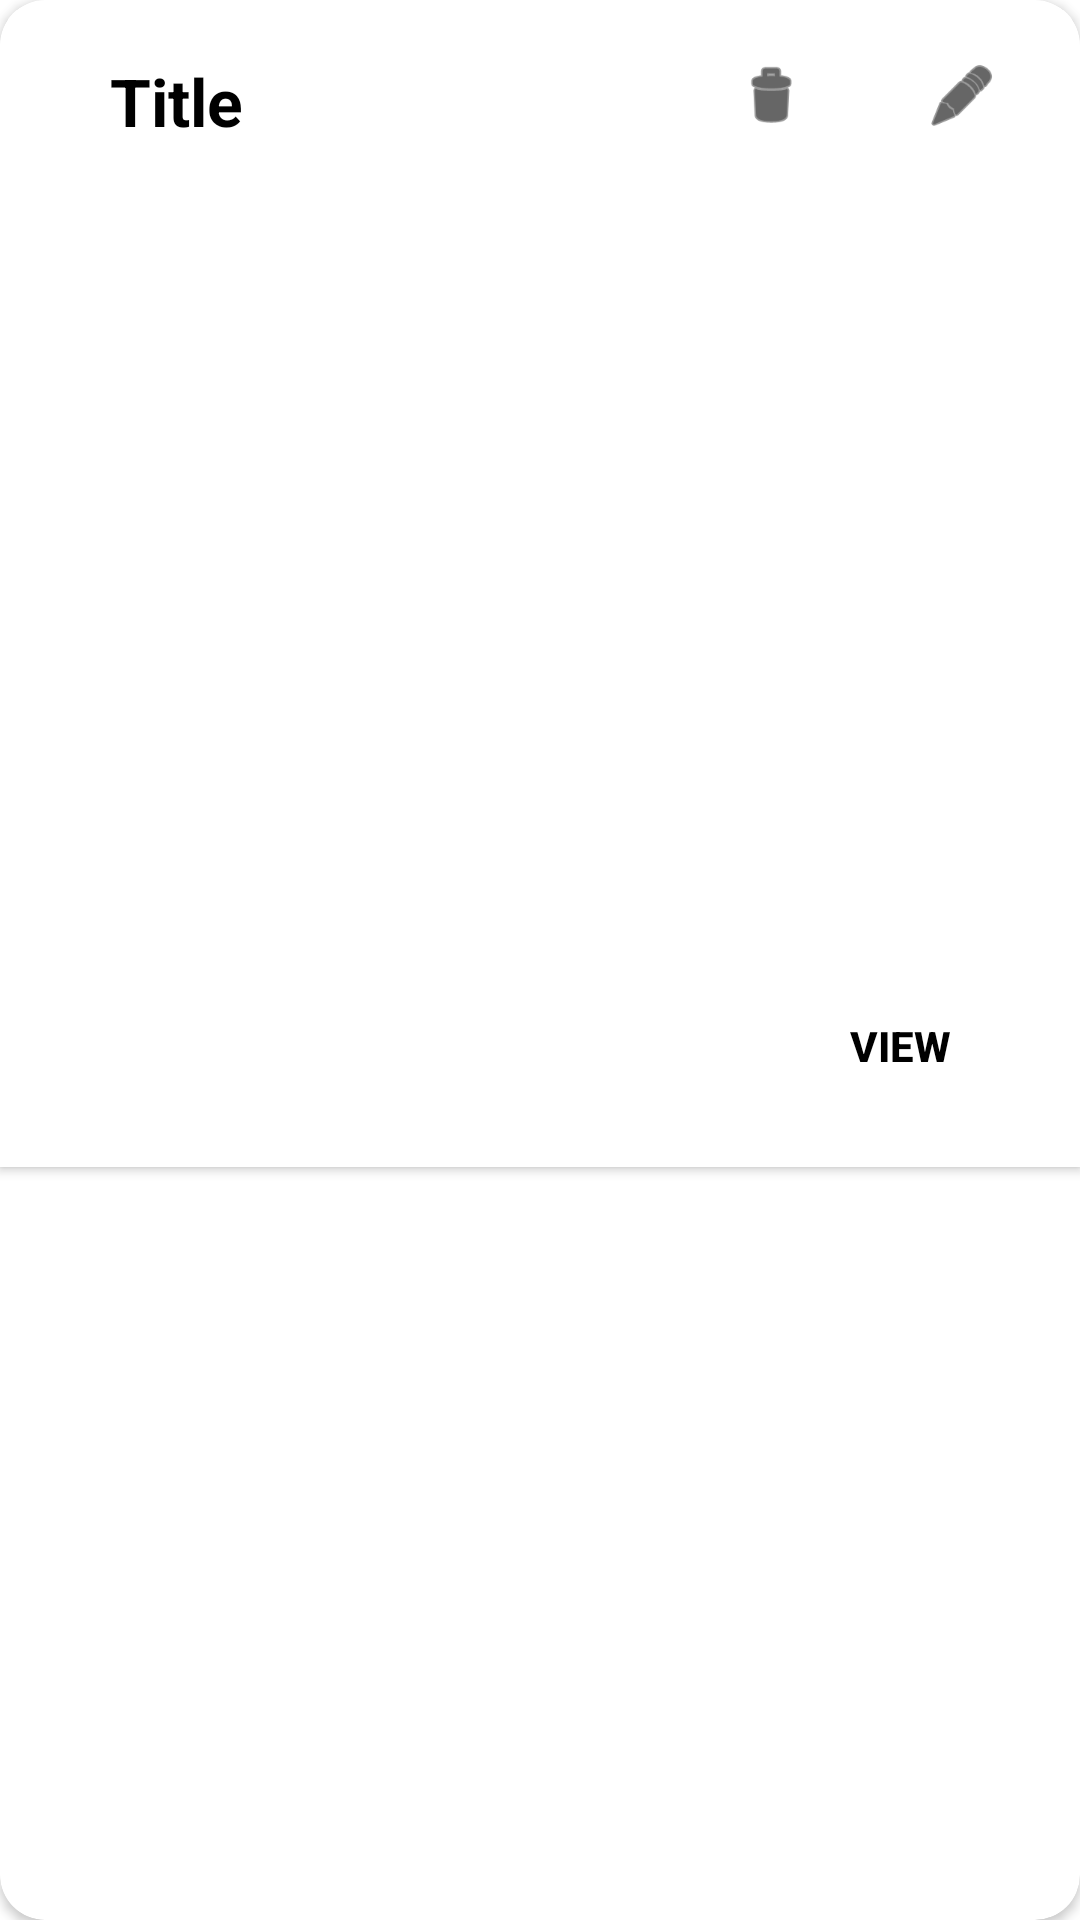

This screen was rendered from an Android layout file. Write that file and the resources it references.
<!-- AndroidManifest.xml: application theme Theme.HappyMeals -->
<!-- res/layout/recipe_card_content.xml -->
<?xml version="1.0" encoding="utf-8"?>
<androidx.cardview.widget.CardView xmlns:android="http://schemas.android.com/apk/res/android"
    xmlns:app="http://schemas.android.com/apk/res-auto"
    xmlns:tools="http://schemas.android.com/tools"
    android:layout_width="match_parent"
    android:layout_height="match_parent"
    android:layout_margin="15dp"
    android:padding="16dp"
    app:cardCornerRadius="15dp"
    android:elevation="10dp">

    <androidx.constraintlayout.widget.ConstraintLayout
        android:layout_width="match_parent"
        android:layout_height="389dp"
        android:background="@color/white"
        android:clickable="true"
        android:elevation="@dimen/cardview_default_elevation"
        android:fadingEdge="horizontal|vertical"
        android:fadingEdgeLength="2dp"
        android:scrollbarStyle="outsideOverlay">


        <TextView
            android:id="@+id/recipe_card_title"
            android:layout_width="170dp"
            android:layout_height="29dp"
            android:layout_marginStart="16dp"
            android:layout_marginTop="16dp"
            android:layout_marginBottom="16dp"
            android:paddingLeft="5dp"
            android:text="Title"
            android:textColor="@android:color/black"
            android:textSize="22sp"
            android:textStyle="bold"
            app:layout_constraintBottom_toTopOf="@+id/recipe_card_image"
            app:layout_constraintEnd_toStartOf="@+id/recipe_card_delete"
            app:layout_constraintStart_toStartOf="parent"
            app:layout_constraintTop_toTopOf="parent"></TextView>

        <ImageView
            android:id="@+id/recipe_card_image"
            android:layout_width="0dp"
            android:layout_height="260dp"
            android:layout_below="@+id/recipe_card_title"
            android:layout_marginStart="4dp"
            android:layout_marginTop="8dp"
            android:layout_marginEnd="4dp"
            android:padding="15dp"
            android:scaleType="centerCrop"
            android:visibility="visible"
            app:layout_constraintEnd_toEndOf="parent"
            app:layout_constraintHorizontal_bias="0.0"
            app:layout_constraintStart_toStartOf="parent"
            app:layout_constraintTop_toBottomOf="@+id/recipe_card_title"
            app:srcCompat="@drawable/ic_launcher_foreground">

        </ImageView>

        <TextView
            android:id="@+id/recipe_card_category"
            android:layout_width="0dp"
            android:layout_height="wrap_content"
            android:layout_marginStart="24dp"
            android:layout_marginTop="8dp"
            android:layout_marginEnd="8dp"
            android:textColor="@color/black"
            android:textSize="17sp"
            app:layout_constraintEnd_toStartOf="@+id/recipe_card_view"
            app:layout_constraintStart_toStartOf="parent"
            app:layout_constraintTop_toBottomOf="@+id/recipe_card_image">

        </TextView>

        <TextView
            android:id="@+id/recipe_card_prep_time"
            android:layout_width="0dp"
            android:layout_height="wrap_content"
            android:layout_marginVertical="5dp"
            android:layout_marginStart="24dp"
            android:layout_marginTop="24dp"
            android:layout_marginEnd="8dp"
            android:textColor="@color/black"
            android:textSize="17sp"

            app:layout_constraintEnd_toStartOf="@+id/recipe_card_view"
            app:layout_constraintHorizontal_bias="0.0"
            app:layout_constraintStart_toStartOf="parent"
            app:layout_constraintTop_toBottomOf="@+id/recipe_card_category"></TextView>

        <com.google.android.material.floatingactionbutton.FloatingActionButton
            android:id="@+id/recipe_card_edit"
            android:layout_width="wrap_content"
            android:layout_height="wrap_content"
            android:layout_marginTop="8dp"
            android:clickable="true"
            android:contentDescription="edit recipe"
            android:elevation="0dp"
            app:backgroundTint="@android:color/transparent"
            app:borderWidth="0dp"
            app:elevation="0dp"
            app:fabSize="mini"
            app:layout_constraintBottom_toTopOf="@+id/recipe_card_image"
            app:layout_constraintEnd_toEndOf="parent"
            app:layout_constraintStart_toEndOf="@+id/recipe_card_delete"
            app:layout_constraintTop_toTopOf="parent"
            app:pressedTranslationZ="0dp"
            app:rippleColor="@android:color/transparent"
            app:shapeAppearance="@null"
            app:srcCompat="@android:drawable/ic_menu_edit" />

        <com.google.android.material.floatingactionbutton.FloatingActionButton
            android:id="@+id/recipe_card_delete"
            android:layout_width="wrap_content"
            android:layout_height="wrap_content"
            android:layout_marginStart="16dp"
            android:layout_marginTop="8dp"
            android:clickable="true"
            android:contentDescription="delete recipe"
            android:elevation="0dp"
            app:backgroundTint="@android:color/transparent"
            app:borderWidth="0dp"
            app:elevation="0dp"
            app:fabSize="mini"
            app:layout_constraintEnd_toStartOf="@+id/recipe_card_edit"
            app:layout_constraintStart_toEndOf="@+id/recipe_card_title"
            app:layout_constraintTop_toTopOf="parent"
            app:pressedTranslationZ="0dp"
            app:rippleColor="@null"
            app:srcCompat="@android:drawable/ic_menu_delete" />

        <Button
            android:id="@+id/recipe_card_view"
            android:layout_width="wrap_content"
            android:layout_height="wrap_content"
            android:layout_marginEnd="16dp"
            android:layout_marginBottom="8dp"
            android:background="@android:color/transparent"
            android:text="View"
            android:textColor="@color/black"
            android:textStyle="bold"
            app:layout_constraintBottom_toBottomOf="parent"
            app:layout_constraintEnd_toEndOf="parent"
            app:layout_constraintTop_toBottomOf="@+id/recipe_card_image" />


    </androidx.constraintlayout.widget.ConstraintLayout>

</androidx.cardview.widget.CardView>
<!-- resources referenced by this layout -->
<resources>
  <color name="black">#FF000000</color>
  <color name="white">#FFFFFFFF</color>
  <style name="Theme.HappyMeals" parent="Theme.MaterialComponents.DayNight.DarkActionBar">
          
          <item name="colorPrimary">@color/purple_500</item>
          <item name="colorPrimaryVariant">@color/purple_700</item>
          <item name="colorOnPrimary">@color/white</item>
          
          <item name="colorSecondary">@color/teal_200</item>
          <item name="colorSecondaryVariant">@color/teal_700</item>
          <item name="colorOnSecondary">@color/black</item>
          
          <item name="android:statusBarColor" tools:targetApi="l">?attr/colorPrimaryVariant</item>
          
      </style>
  <color name="purple_500">#FF6200EE</color>
  <color name="purple_700">#FF3700B3</color>
  <color name="teal_200">#FF03DAC5</color>
  <color name="teal_700">#FF018786</color>
</resources>
